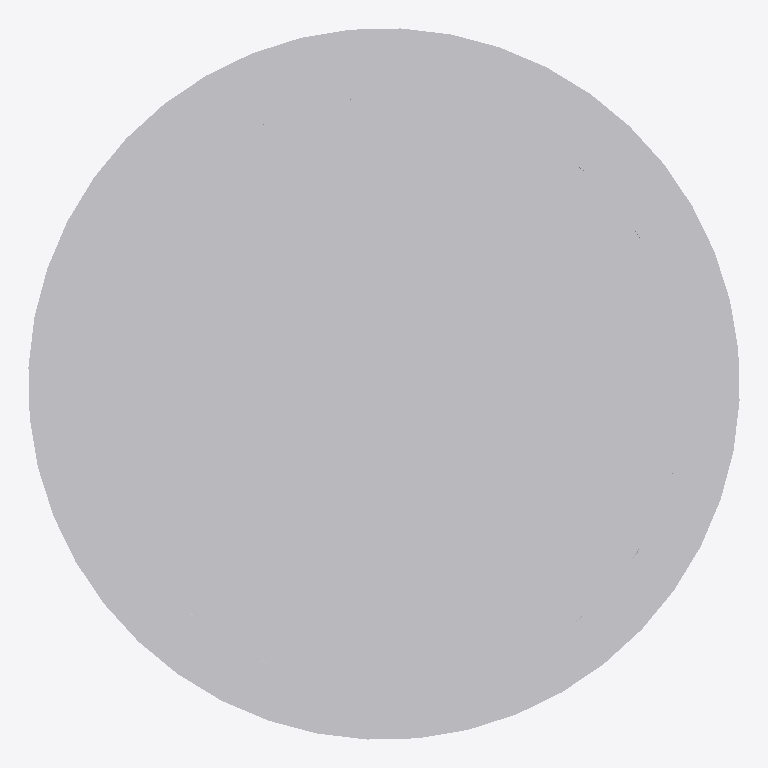
Plan cut of the same IFC building model at storey 'Port De Barcelona' (level 0.00 m, cut at 1.40 m), seen from above with north up, elements coloured by IFC class: 1 other element (light grey). No cut surface shows.
Extent 0.360 m × 0.360 m × 0.096 m (x, y, z). Storeys (1): Port De Barcelona at 0.00 m. Elements (1): 1 IfcFlowTerminal.

HEADER;
FILE_DESCRIPTION(('ViewDefinition [CoordinationView_V2.0]'),'2;1');
FILE_NAME('','',(''),(''),'','','');
FILE_SCHEMA(('IFC2X3'));
ENDSEC;
DATA;
#105=IFCPROJECT('34UKVHeH5CHvrwyycS_2aZ',$,'Port De Barcelona',$,$,'Port De Barcelona','Port De Barcelona',(#97),#92);
#130=IFCSITE('34UKVHeH5CHvrwyycS_2aX',$,'Default',$,$,#127,$,$,.ELEMENT.,(42,21,31,181945),(-71,-3,-24,-263305),0.0,$,$);
#115=IFCBUILDING('34UKVHeH5CHvrwyycS_2aY',$,'Port De Barcelona',$,$,#32,$,'Port De Barcelona',.ELEMENT.,$,$,$);
#124=IFCBUILDINGSTOREY('34UKVHeH5CHvrwyybZ1_NS',$,'Port De Barcelona',$,'Level:8mm Head',#122,$,'Port De Barcelona',.ELEMENT.,0.0);
#3365=IFCFLOWTERMINAL('2ejJjAkkP2YuLCSfAZhlSH',$,'APBCN-URB-MOB-IluminacionEspecial_Tipo4:Tipo1:309986',$,'APBCN-URB-MOB-IluminacionEspecial_Tipo4:Tipo1',#3363,#3358,'309986');
ENDSEC;
